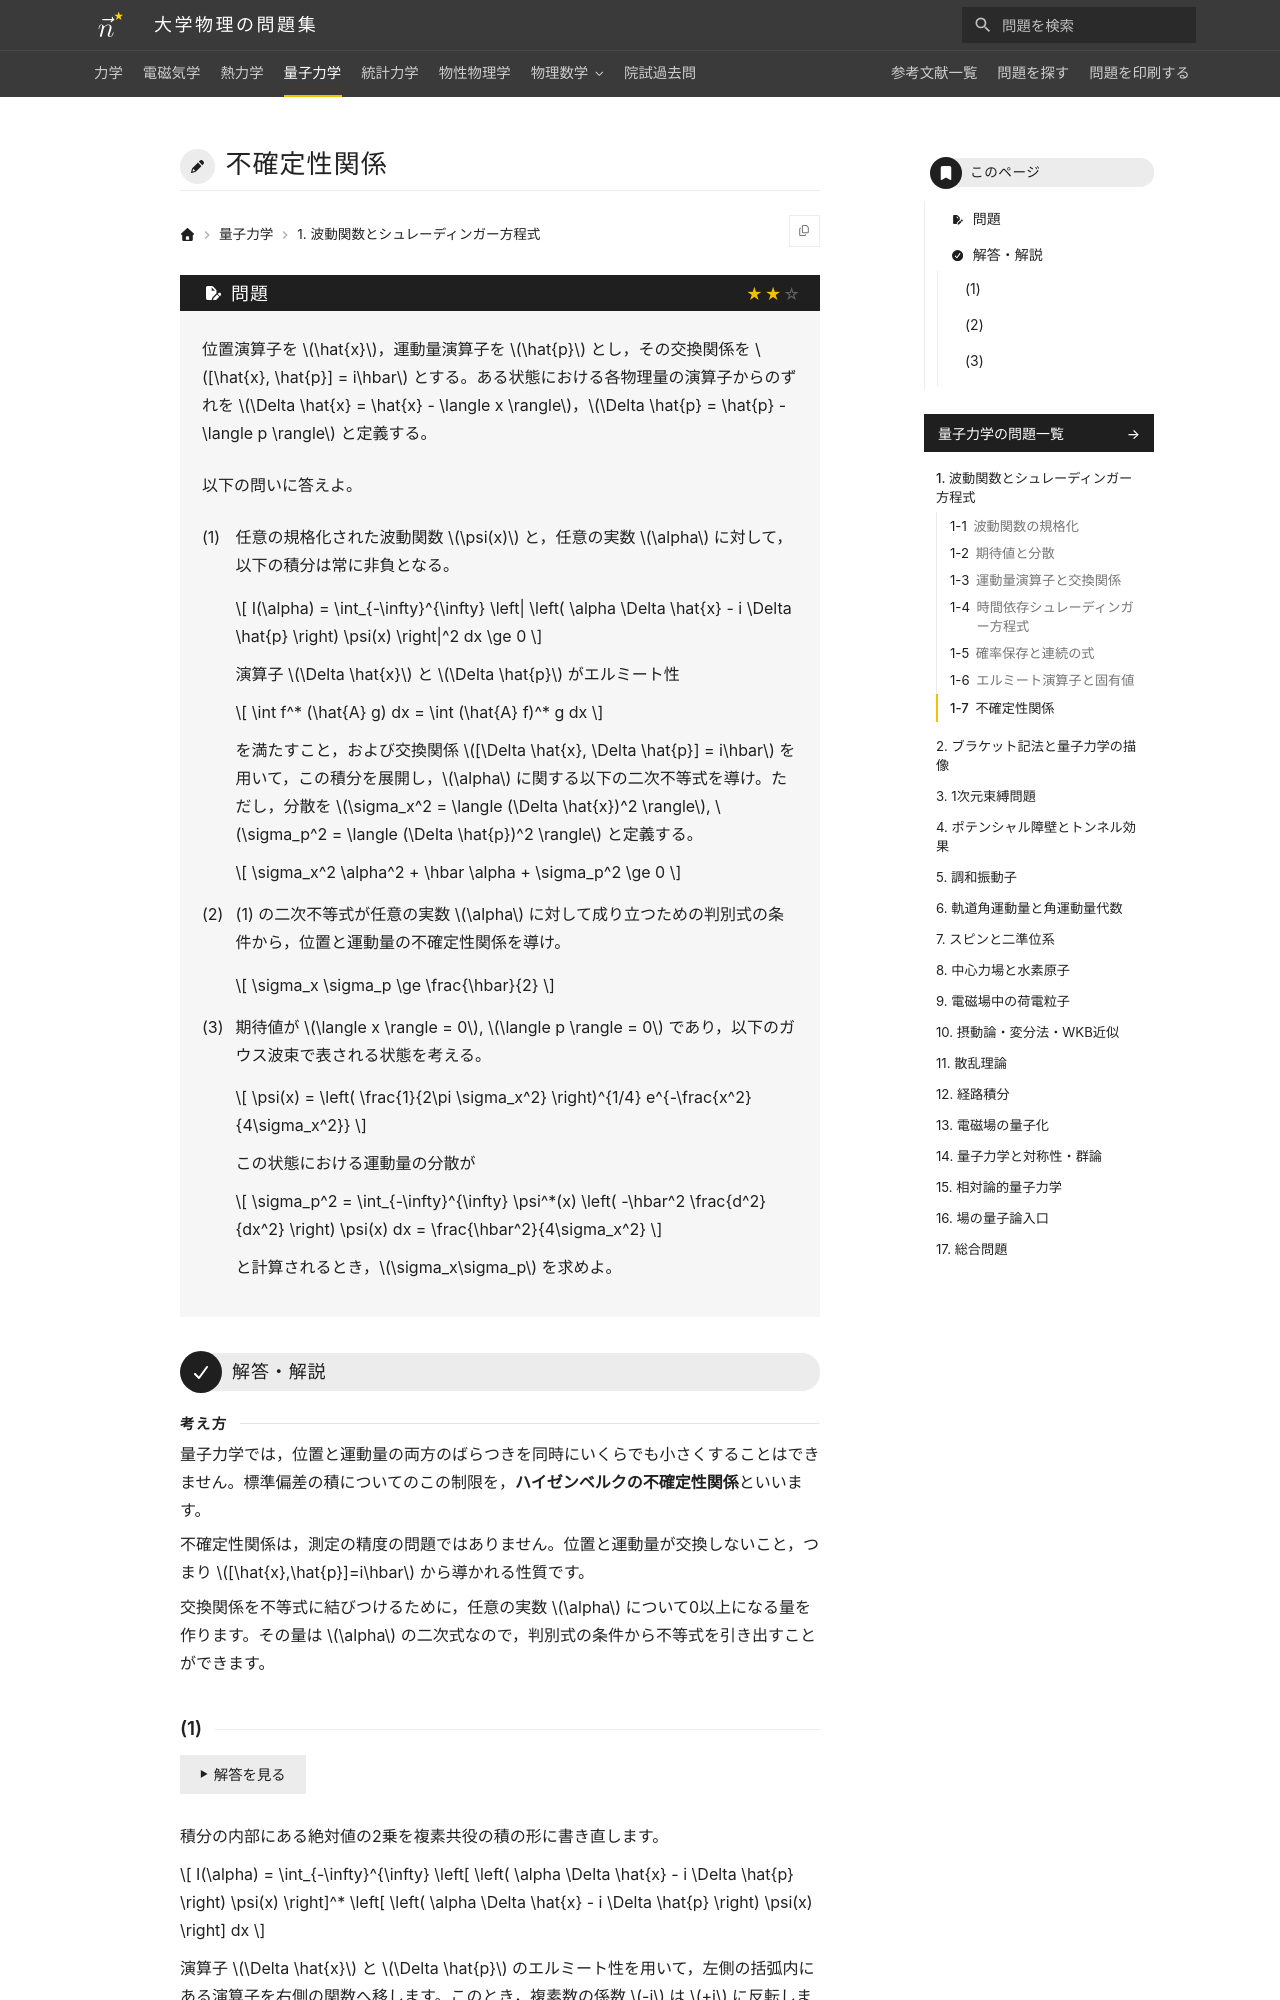

repository: Nanana-2/physics-site · page: 04quantum_mechanics/01/01_070/index.html · generator: mkdocs

---
tags:
  - 標準
---

# 不確定性関係

## 問題
位置演算子を $\hat{x}$，運動量演算子を $\hat{p}$ とし，その交換関係を $[\hat{x}, \hat{p}] = i\hbar$ とする。ある状態における各物理量の演算子からのずれを $\Delta \hat{x} = \hat{x} - \langle x \rangle$，$\Delta \hat{p} = \hat{p} - \langle p \rangle$ と定義する。

以下の問いに答えよ。

(1) 任意の規格化された波動関数 $\psi(x)$ と，任意の実数 $\alpha$ に対して，以下の積分は常に非負となる。

$$
I(\alpha) = \int_{-\infty}^{\infty} \left| \left( \alpha \Delta \hat{x} - i \Delta \hat{p} \right) \psi(x) \right|^2 dx \ge 0
$$

演算子 $\Delta \hat{x}$ と $\Delta \hat{p}$ がエルミート性

$$
\int f^* (\hat{A} g) dx = \int (\hat{A} f)^* g dx
$$

を満たすこと，および交換関係 $[\Delta \hat{x}, \Delta \hat{p}] = i\hbar$ を用いて，この積分を展開し，$\alpha$ に関する以下の二次不等式を導け。ただし，分散を $\sigma_x^2 = \langle (\Delta \hat{x})^2 \rangle$, $\sigma_p^2 = \langle (\Delta \hat{p})^2 \rangle$ と定義する。

$$
\sigma_x^2 \alpha^2 + \hbar \alpha + \sigma_p^2 \ge 0
$$

(2) (1) の二次不等式が任意の実数 $\alpha$ に対して成り立つための判別式の条件から，位置と運動量の不確定性関係を導け。

$$
\sigma_x \sigma_p \ge \frac{\hbar}{2}
$$

(3) 期待値が $\langle x \rangle = 0$, $\langle p \rangle = 0$ であり，以下のガウス波束で表される状態を考える。

$$
\psi(x) = \left( \frac{1}{2\pi \sigma_x^2} \right)^{1/4} e^{-\frac{x^2}{4\sigma_x^2}}
$$

この状態における運動量の分散が

$$
\sigma_p^2 = \int_{-\infty}^{\infty} \psi^*(x) \left( -\hbar^2 \frac{d^2}{dx^2} \right) \psi(x) dx = \frac{\hbar^2}{4\sigma_x^2}
$$

と計算されるとき，$\sigma_x\sigma_p$ を求めよ。

---
